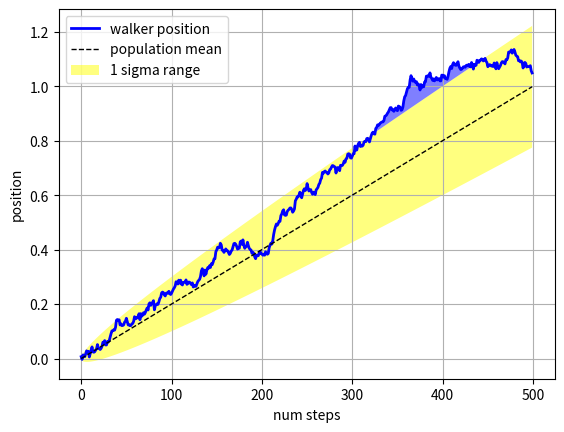

Generate this figure with matplotlib: (Note: this script raises an exception after producing the figure.)
import sys

import numpy as np
import matplotlib.pyplot as plt


np.random.seed(1234)

Nsteps = 500
t = np.arange(Nsteps)

mu = 0.002
sigma = 0.01

# the steps and position
S = mu + sigma*np.random.randn(Nsteps)
X = S.cumsum()

# the 1 sigma upper and lower analytic population bounds
lower_bound = mu*t - sigma*np.sqrt(t)
upper_bound = mu*t + sigma*np.sqrt(t)

fig, ax = plt.subplots(1)
ax.plot(t, X, lw=2, label='walker position', color='blue')
ax.plot(t, mu*t, lw=1, label='population mean', color='black', ls='--')
ax.fill_between(t, lower_bound, upper_bound, facecolor='yellow', alpha=0.5,
                        label='1 sigma range')
ax.legend(loc='upper left')

# here we use the where argument to only fill the region where the
# walker is above the population 1 sigma boundary
ax.fill_between(t, upper_bound, X, where=X>upper_bound, facecolor='blue', alpha=0.5)
ax.set_xlabel('num steps')
ax.set_ylabel('position')
ax.grid()

plt.savefig(sys.argv[1])
